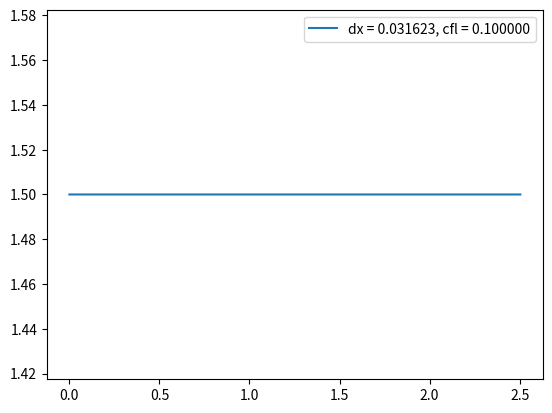

Here is the Python script that generated this plot:
import numpy as np
import matplotlib.pyplot as plt
from scipy import optimize as opt
import itertools

# Press Maj+F10 to execute it or replace it with your code.
# Press Double Shift to search everywhere for classes, files, tool windows, actions, and settings.


def integrale_volume_div(center_value, face_value, cl=1, dS=1., schema='center'):
    """
    Calcule le delta de convection aux bords des cellules
    :param dS:
    :param schema:
    :param center_value: les valeurs présentes aux centres des cellules
    :param face_value: les valeurs présentes aux faces des cellules
    :param cl: si cl = 1, on prend des gradients nuls aux bords du domaine
    :return: le delta au centre
    """
    if len(center_value.shape) != 1 or len(face_value.shape) != 1:
        raise NotImplementedError
    if center_value.shape[0] != face_value.shape[0] - 1:
        print('Le tableau des valeurs aux faces ne correspond pas au tableau des valeurs au centre')
        print(center_value.shape, face_value.shape)
        raise NotImplementedError
    if schema is 'upwind':
        interpolated_value = interpolate_from_center_to_face_upwind(center_value, cl)
    elif schema is 'center':
        interpolated_value = interpolate_from_center_to_face_center(center_value, cl)
    elif schema is 'weno':
        interpolated_value = interpolate_form_center_to_face_weno(center_value, cl=1)
    else:
        raise NotImplementedError
    flux = interpolated_value * face_value * dS
    # plt.figure(1)
    # plt.plot(flux)
    # plt.show(block=False)
    delta_center_value = flux[1:] - flux[:-1]
    return dS * delta_center_value


def interpolate_from_center_to_face_center(center_value, cl=1):
    interpolated_value = np.zeros((center_value.shape[0] + 1,))
    interpolated_value[1:-1] = (center_value[:-1] + center_value[1:]) / 2.
    if cl == 1:
        interpolated_value[0] = (center_value[0] + center_value[-1]) / 2.
        interpolated_value[-1] = (center_value[0] + center_value[-1]) / 2.
    elif cl == 2:
        interpolated_value[0] = interpolated_value[1]
        interpolated_value[-1] = interpolated_value[-2]
    else:
        raise NotImplementedError
    return interpolated_value


def interpolate_from_center_to_face_upwind(center_value, cl=1):
    interpolated_value = np.zeros((center_value.shape[0] + 1,))
    interpolated_value[1:] = center_value
    if cl == 2:
        interpolated_value[0] = interpolated_value[1]
        interpolated_value[-1] = interpolated_value[-2]
    elif cl == 1:
        interpolated_value[0] = center_value[-1]
    else:
        raise NotImplementedError
    return interpolated_value


def interpolate_form_center_to_face_weno(a, cl=1):
    """
    Weno scheme
    :param a: the scalar value at the center of the cell
    :param cl: conditions aux limites, cl = 1: périodicité
    :return: les valeurs interpolées aux faces de la face -1/2 à la face n+1/2
    """
    if cl == 1:
        center_values = np.r_[a[-3:], a, a[:2]]
    else:
        raise NotImplementedError
    ujm2 = center_values[:-4]
    ujm1 = center_values[1:-3]
    uj = center_values[2:-2]
    ujp1 = center_values[3:-1]
    ujp2 = center_values[4:]
    f1 = 1. / 3 * ujm2 - 7. / 6 * ujm1 + 11. / 6 * uj
    f2 = -1. / 6 * ujm1 + 5. / 6 * uj + 1. / 3 * ujp1
    f3 = 1. / 3 * uj + 5. / 6 * ujp1 - 1. / 6 * ujp2
    eps = np.array(10. ** -6)
    b1 = 13. / 12 * (ujm2 - 2 * ujm1 + uj) ** 2 + 1. / 4 * (ujm2 - 4 * ujm1 + 3 * uj) ** 2
    b2 = 13. / 12 * (ujm1 - 2 * uj + ujp1) ** 2 + 1. / 4 * (ujm1 - ujp1) ** 2
    b3 = 13. / 12 * (uj - 2 * ujp1 + ujp2) ** 2 + 1. / 4 * (3 * uj - 4 * ujp1 + ujp2) ** 2
    w1 = 1. / 10 / (eps + b1) ** 2
    w2 = 3. / 5 / (eps + b2) ** 2
    w3 = 3. / 10 / (eps + b3) ** 2
    sum_w = w1 + w2 + w3
    w1 /= sum_w
    w2 /= sum_w
    w3 /= sum_w
    interpolated_value = f1 * w1 + f2 * w2 + f3 * w3
    return interpolated_value


def grad(center_value, dx=1, cl=1):
    """
    Calcule le gradient aux faces
    :param center_value: globalement lambda
    :param cl: si cl = 1 les gradients aux bords sont nuls
    :param dx: le delta x
    :return: le gradient aux faces
    """
    if len(center_value.shape) != 1:
        raise NotImplementedError
    gradient = np.zeros(center_value.shape[0] + 1)
    gradient[1:-1] = (center_value[1:] - center_value[:-1]) / dx
    if cl == 1:
        gradient[0] = (center_value[0] - center_value[-1]) / dx
        gradient[-1] = (center_value[0] - center_value[-1]) / dx
    if cl == 2:
        gradient[0] = 0
        gradient[-1] = 0
    return gradient


def grad_center(center_value, dx=1., cl=1):
    """
    Ce schéma calcule les gradients aux éléments, c'est expérimental pour avoir un lda_grad_T plus continu
    :param center_value:
    :param dx:
    :param cl:
    :return: les gradients au centres des cellules
    """
    if len(center_value.shape) != 1:
        raise NotImplementedError
    if cl == 1:
        center_extended = np.r_[center_value[-1], center_value, center_value[0]]
    else:
        raise NotImplementedError
    gradient = (center_extended[2:] - center_extended[:-2]) / (2. * dx)
    return gradient


def indicatrice_liquide(x, markers=None):
    i = np.ones_like(x)
    if markers is None:
        return i
    dx = x[1] - x[0]
    if markers[0] < markers[1]:
        i[(x > markers[0]) & (x < markers[1])] = 0.
    else:
        i[(x > markers[0]) | (x < markers[1])] = 0.
    diph0 = (np.abs(x - markers[0]) < dx / 2.)
    i[diph0] = (markers[0] - x[diph0]) / dx + 1. / 2.
    diph1 = (np.abs(x - markers[1]) < dx / 2.)
    i[diph1] = -(markers[1] - x[diph1]) / dx + 1 / 2.
    return i


class Problem:
    def __init__(self, Delta, dx, lda1, lda2, rho_cp1, rho_cp2, markers, T0, v, dt, cfl=1., fo=1., schema='center',
                 diff=1., time_scheme='euler'):
        self.lda1 = lda1
        self.lda2 = lda2
        self.rho_cp1 = rho_cp1
        self.rho_cp2 = rho_cp2
        self.Delta = Delta
        # self.x = np.linspace(0, Delta, int(Delta/dx)+1)
        self.x = np.linspace(dx / 2., Delta - dx / 2., int(Delta / dx))
        self.x_f = np.linspace(0, Delta, int(Delta / dx) + 1)
        dx = self.x[1] - self.x[0]
        self.dx = dx
        self.markers = np.array(markers)
        self.T = np.array(T0)
        self.v = v
        self.cfl_lim = cfl
        self.dt = get_time(cfl, fo, dt, v, dx, rho_cp1, rho_cp2, lda1, lda2)
        self.schema = schema
        self.diff = diff
        self.time = 0.
        self.time_scheme = time_scheme
        if self.v == 0.:
            self.cas = 'diffusion'
        elif self.diff == 0.:
            self.cas = 'convection'
        else:
            self.cas = 'mixte'

    @property
    def name(self):
        if self.v == 0.:
            return 'Cas : %s, %s, %s, dx = %g, dt = %g' % (self.cas, self.time_scheme, self.schema, self.dx,
                                                           self.dt)
        elif self.diff == 0.:
            return 'Cas : %s, %s, %s, dx = %g, cfl = %g' % (self.cas, self.time_scheme, self.schema, self.dx,
                                                            self.cfl)
        else:
            return 'Cas : %s, %s, %s, dx = %g, dt = %g, cfl = %g' % (self.cas, self.time_scheme, self.schema,
                                                                     self.dx, self.dt, self.cfl)

    @property
    def cfl(self):
        return self.v*self.dt/self.dx

    @property
    def Lda_h(self):
        # lda = np.ones_like(self.x)*self.lda1
        # lda[(self.x > self.markers[0]) & (self.x < self.markers[1])] = self.lda2
        return 1. / (self.I / self.lda1 + (1. - self.I) / self.lda2)

    @property
    def rho_cp_a(self):
        return self.I * self.rho_cp1 + (1. - self.I) * self.rho_cp2

    @property
    def rho_cp_h(self):
        return 1. / (self.I / self.rho_cp1 + (1. - self.I) / self.rho_cp2)

    @property
    def I(self):
        i = indicatrice_liquide(self.x, self.markers)
        return i

    def update_markers(self):
        self.markers = self.markers + self.v * self.dt
        self.markers[self.markers > self.Delta] -= self.Delta

    def compute_energy(self, dS=1.):
        return np.sum(self.rho_cp_a * self.T * dS * self.dx)

    def timestep(self, n=None, t_fin=None, plot_for_each=1, number_of_plots=None, plotter=None, debug=False):
        if (n is None) and (t_fin is None):
            raise NotImplementedError
        if t_fin is not None:
            n = int(t_fin / self.dt)
        if number_of_plots is not None:
            plot_for_each = int(n / number_of_plots)
        dS = 1.
        energy = np.zeros((n + 1,))
        t = np.linspace(0, n * self.dt, n + 1)
        energy[0] = self.compute_energy()
        for i in range(n):
            if self.time_scheme is 'euler':
                self.euler_timestep(dS=dS, diff=self.diff, debug=(debug & (i % plot_for_each == 0)))
            elif self.time_scheme is 'rk4':
                self.rk4_timestep(dS=1., diff=self.diff, debug=(debug & (i % plot_for_each == 0)))
            self.time += self.dt
            energy[i + 1] = self.compute_energy()
            if (i % plot_for_each == 0) and (plotter is not None):
                plotter.plot(self)
        return t, energy

    def euler_timestep(self, dS=1., diff=1., debug=False):
        int_div_T_u = 1 / (dS * self.dx) * integrale_volume_div(self.T, self.v * np.ones((self.T.shape[0] + 1,)), dS=dS,
                                                                schema=self.schema)
        int_div_lda_grad_T = 1. / (dS * self.dx) * integrale_volume_div(self.Lda_h, grad(self.T, dx=self.dx), dS=dS)
        if debug:
            plt.figure()
            plt.plot(self.x, 1. / self.rho_cp_h, label='rho_cp_inv_h, time = %f' % self.time)
            plt.plot(self.x, int_div_lda_grad_T, label='div_lda_grad_T, time = %f' % self.time)
            plt.xticks(self.x_f)
            plt.grid(which='major')
            maxi = max(np.max(int_div_lda_grad_T), np.max(1. / self.rho_cp_h))
            mini = min(np.min(int_div_lda_grad_T), np.min(1. / self.rho_cp_h))
            plt.plot([self.markers[0]] * 2, [mini, maxi], '--')
            plt.plot([self.markers[1]] * 2, [mini, maxi], '--')
            plt.legend()
        self.T += self.dt * (-int_div_T_u + diff * 1. / self.rho_cp_h * int_div_lda_grad_T)
        self.update_markers()

    def rk4_timestep(self, dS=1., diff=1., debug=False):
        T_int = self.T.copy()
        K = [0.]
        pas_de_temps = np.array([0, 0.5, 0.5, 1.])
        for h in pas_de_temps:
            T = T_int + h * self.dt * K[-1]
            int_div_T_u = -1 / (dS * self.dx) * integrale_volume_div(T, self.v * np.ones((T.shape[0] + 1,)), dS=dS,
                                                                     schema=self.schema)
            markers_int = self.markers + self.v * h * self.dt
            markers_int[markers_int > self.Delta] -= self.Delta
            temp_I = indicatrice_liquide(self.x, markers_int)
            Lda_h = 1. / (temp_I / self.lda1 + (1. - temp_I) / self.lda2)
            rho_cp_inv_h = temp_I / self.rho_cp1 + (1. - temp_I) / self.rho_cp2
            div_lda_grad_T = 1 / (dS * self.dx) * integrale_volume_div(Lda_h, grad(T, dx=self.dx), dS=dS,
                                                                       schema=self.schema)
            rho_cp_inv_int_div_lda_grad_T = diff * rho_cp_inv_h * div_lda_grad_T
            K.append(int_div_T_u + rho_cp_inv_int_div_lda_grad_T)
            if debug:
                plt.figure('sous-pas de temps %f' % (len(K) - 2))
                plt.plot(self.x_f, interpolate_form_center_to_face_weno(Lda_h) * grad(T, dx=self.dx),
                         label='lda_h grad T, time = %f' % self.time)
                plt.plot(self.x, rho_cp_inv_h, label='rho_cp_inv_h, time = %f' % self.time)
                plt.plot(self.x, div_lda_grad_T, label='div_lda_grad_T, time = %f' % self.time)
                maxi = max(np.max(div_lda_grad_T), np.max(rho_cp_inv_int_div_lda_grad_T), np.max(rho_cp_inv_h))
                mini = min(np.min(div_lda_grad_T), np.min(rho_cp_inv_int_div_lda_grad_T), np.min(rho_cp_inv_h))
                plt.plot([self.markers[0] + self.v * h] * 2, [mini, maxi], '--')
                plt.plot([self.markers[1] + self.v * h] * 2, [mini, maxi], '--')
                plt.xticks(self.x_f)
                plt.grid(b=True, which='major')
                plt.legend()
        coeff = np.array([1. / 6, 1 / 3., 1 / 3., 1. / 6])
        self.T += np.sum(self.dt * coeff * np.array(K[1:]).T, axis=-1)
        self.update_markers()


class ProblemConserv(Problem):
    def __init__(self, Delta, dx, lda1, lda2, rho_cp1, rho_cp2, markers, T0, v, dt, cfl=1., fo=1., schema='center',
                 diff=1., time_scheme='euler'):
        super().__init__(Delta, dx, lda1, lda2, rho_cp1, rho_cp2, markers, T0, v, dt, cfl, fo, schema, diff,
                         time_scheme)

    @property
    def name(self):
        return 'Forme conservative 1, ' + super().name

    def euler_timestep(self, dS=1., diff=1., debug=False):
        markers_np1 = self.markers + self.v * self.dt
        markers_np1[markers_np1 > self.Delta] -= self.Delta
        Inp1 = indicatrice_liquide(self.x, markers_np1)
        rho_cp_np1 = self.rho_cp1*Inp1 + self.rho_cp2*(1.-Inp1)
        int_div_rho_cp_T_u = 1 / (dS * self.dx) * integrale_volume_div(self.rho_cp_a*self.T, self.v * np.ones((self.T.shape[0] + 1,)), dS=dS,
                                                                       schema=self.schema)
        int_div_lda_grad_T = 1. / (dS * self.dx) * integrale_volume_div(self.Lda_h, grad(self.T, dx=self.dx), dS=dS)
        if debug:
            plt.figure()
            plt.plot(self.x, 1. / self.rho_cp_h, label='rho_cp_inv_h, time = %f' % self.time)
            plt.plot(self.x, int_div_lda_grad_T, label='div_lda_grad_T, time = %f' % self.time)
            plt.xticks(self.x_f)
            plt.grid(which='major')
            maxi = max(np.max(int_div_lda_grad_T), np.max(1. / self.rho_cp_h))
            mini = min(np.min(int_div_lda_grad_T), np.min(1. / self.rho_cp_h))
            plt.plot([self.markers[0]] * 2, [mini, maxi], '--')
            plt.plot([self.markers[1]] * 2, [mini, maxi], '--')
            plt.legend()
        self.T = self.rho_cp_a * self.T / rho_cp_np1 + self.dt / rho_cp_np1 * (-int_div_rho_cp_T_u + diff * int_div_lda_grad_T)
        self.update_markers()

    def rk4_timestep(self, dS=1., diff=1., debug=False):
        T_int = self.T.copy()
        K = [0.]
        pas_de_temps = np.array([0, 0.5, 0.5, 1.])
        for h in pas_de_temps:
            markers_int = self.markers + self.v * self.dt * h
            markers_int[markers_int > self.Delta] -= self.Delta
            temp_I = indicatrice_liquide(self.x, markers_int)
            rho_cp_int = self.rho_cp1 * temp_I + self.rho_cp2 * (1. - temp_I)
            T = T_int + h * self.dt * K[-1]
            int_div_rho_cp_T_u = 1 / (dS * self.dx) * integrale_volume_div(rho_cp_int*T,
                                                                           self.v * np.ones((T.shape[0] + 1,)), dS=dS,
                                                                           schema=self.schema)
            Lda_h = 1. / (temp_I / self.lda1 + (1. - temp_I) / self.lda2)
            # rho_cp_inv_h = temp_I / self.rho_cp1 + (1. - temp_I) / self.rho_cp2
            div_lda_grad_T = 1 / (dS * self.dx) * integrale_volume_div(Lda_h, grad(T, dx=self.dx), dS=dS,
                                                                       schema=self.schema)
            int_div_lda_grad_T = diff * div_lda_grad_T
            K.append(-int_div_rho_cp_T_u + int_div_lda_grad_T)
            if debug:
                plt.figure('sous-pas de temps %f' % (len(K) - 2))
                plt.plot(self.x_f, interpolate_form_center_to_face_weno(Lda_h) * grad(T, dx=self.dx),
                         label='lda_h grad T, time = %f' % self.time)
                plt.plot(self.x, div_lda_grad_T, label='div_lda_grad_T, time = %f' % self.time)
                maxi = max(np.max(div_lda_grad_T), np.max(int_div_lda_grad_T))
                mini = min(np.min(div_lda_grad_T), np.min(int_div_lda_grad_T))
                plt.plot([self.markers[0] + self.v * h] * 2, [mini, maxi], '--')
                plt.plot([self.markers[1] + self.v * h] * 2, [mini, maxi], '--')
                plt.xticks(self.x_f)
                plt.grid(b=True, which='major')
                plt.legend()
        markers_np1 = self.markers + self.v * self.dt
        markers_np1[markers_np1 > self.Delta] -= self.Delta
        temp_I = indicatrice_liquide(self.x, markers_np1)
        rho_cp_np1 = self.rho_cp1 * temp_I + self.rho_cp2 * (1. - temp_I)
        coeff = np.array([1. / 6, 1 / 3., 1 / 3., 1. / 6])
        self.T = self.rho_cp_a*self.T/rho_cp_np1 + 1./rho_cp_np1 * np.sum(self.dt * coeff * np.array(K[1:]).T, axis=-1)
        self.update_markers()


class ProblemConserv2(Problem):
    def __init__(self, Delta, dx, lda1, lda2, rho_cp1, rho_cp2, markers, T0, v, dt, cfl=1., fo=1., schema='center',
                 diff=1., time_scheme='euler'):
        super().__init__(Delta, dx, lda1, lda2, rho_cp1, rho_cp2, markers, T0, v, dt, cfl, fo, schema, diff,
                         time_scheme)

    @property
    def name(self):
        return 'Forme conservative boniou, ' + super().name

    def euler_timestep(self, dS=1., diff=1., debug=False):
        markers_np1 = self.markers + self.v * self.dt
        markers_np1[markers_np1 > self.Delta] -= self.Delta
        Inp1 = indicatrice_liquide(self.x, markers_np1)
        rho_cp_np1 = self.rho_cp1*Inp1 + self.rho_cp2*(1.-Inp1)
        int_div_rho_cp_u = 1 / (dS * self.dx) * integrale_volume_div(self.rho_cp_a, self.v * np.ones((self.T.shape[0] + 1,)), dS=dS,
                                                                     schema=self.schema)
        rho_cp_etoile = self.rho_cp_a + self.dt * int_div_rho_cp_u
        int_div_rho_cp_T_u = 1 / (dS * self.dx) * integrale_volume_div(self.rho_cp_a*self.T, self.v * np.ones((self.T.shape[0] + 1,)), dS=dS,
                                                                       schema=self.schema)
        int_div_lda_grad_T = 1. / (dS * self.dx) * integrale_volume_div(self.Lda_h, grad(self.T, dx=self.dx), dS=dS)
        if debug:
            plt.figure()
            plt.plot(self.x, 1. / self.rho_cp_h, label='rho_cp_inv_h, time = %f' % self.time)
            plt.plot(self.x, int_div_lda_grad_T, label='div_lda_grad_T, time = %f' % self.time)
            plt.xticks(self.x_f)
            plt.grid(which='major')
            maxi = max(np.max(int_div_lda_grad_T), np.max(1. / self.rho_cp_h))
            mini = min(np.min(int_div_lda_grad_T), np.min(1. / self.rho_cp_h))
            plt.plot([self.markers[0]] * 2, [mini, maxi], '--')
            plt.plot([self.markers[1]] * 2, [mini, maxi], '--')
            plt.legend()
        self.T += self.dt / rho_cp_etoile * (int_div_rho_cp_u * self.T +
                                             (- int_div_rho_cp_T_u + diff * int_div_lda_grad_T))
        self.update_markers()

    def rk4_timestep(self, dS=1., diff=1., debug=False):
        K = [0.]
        K_rhocp = [0.]
        pas_de_temps = np.array([0, 0.5, 0.5, 1.])
        for h in pas_de_temps:
            markers_int = self.markers + self.v * self.dt * h
            markers_int[markers_int > self.Delta] -= self.Delta
            temp_I = indicatrice_liquide(self.x, markers_int)

            # On s'occupe de calculer d_rho_cp

            # rho_cp_markers = self.rho_cp1 * temp_I + self.rho_cp2 * (1. - temp_I)
            rho_cp = self.rho_cp_a + h*self.dt*K_rhocp[-1]
            int_div_rho_cp_u = 1 / (dS * self.dx) * integrale_volume_div(rho_cp,
                                                                         self.v * np.ones((self.T.shape[0] + 1,)),
                                                                         dS=dS,
                                                                         schema=self.schema)
            rho_cp_etoile = rho_cp - int_div_rho_cp_u * self.dt * h

            # On s'occupe de calculer d_rho_cp_T

            T = self.T + h * self.dt * K[-1]
            int_div_rho_cp_T_u = 1 / (dS * self.dx) * integrale_volume_div(rho_cp*T,
                                                                           self.v * np.ones((T.shape[0] + 1,)), dS=dS,
                                                                           schema=self.schema)
            Lda_h = 1. / (temp_I / self.lda1 + (1. - temp_I) / self.lda2)
            int_div_lda_grad_T = 1 / (dS * self.dx) * integrale_volume_div(Lda_h, grad(T, dx=self.dx), dS=dS,
                                                                           schema=self.schema)
            int_div_lda_grad_T = diff * int_div_lda_grad_T
            K.append(1./rho_cp_etoile * (T * int_div_rho_cp_u - int_div_rho_cp_T_u + int_div_lda_grad_T))

        coeff = np.array([1. / 6, 1 / 3., 1 / 3., 1. / 6])
        # d_rhocp = np.sum(self.dt * coeff * np.array(K_rhocp[1:]).T, axis=-1)
        d_rhocpT = np.sum(self.dt * coeff * np.array(K[1:]).T, axis=-1)
        # rho_cp_etoile = rho_cp_markers
        # rho_cp_etoile = self.rho_cp_a + d_rhocp
        self.T += d_rhocpT
        self.update_markers()


def get_time(cfl, fo, dt, v, dx, rho_cp1, rho_cp2, lda1, lda2):
    # nombre CFL = 0.5
    if v > 10 ** (-15):
        dt_cfl = dx / v * cfl
    else:
        dt_cfl = 10 ** 15
    # nombre de fourier = 0.5
    dt_fo = dx ** 2 / max(lda1, lda2) * min(rho_cp2, rho_cp1) * fo
    # dt_fo = dx**2/max(lda1/rho_cp1, lda2/rho_cp2)*fo
    # minimum des 3
    dt = min(dt, dt_cfl, dt_fo)
    print(dt)
    return dt


def get_T(dx=0.1, Delta=10., lda_1=1., lda_2=1., markers=None):
    if markers is None:
        markers = np.array([0.25 * Delta, 0.75 * Delta])
    if markers[0] < markers[1]:
        m = np.mean(markers)
    else:
        m = np.mean([markers[0], markers[1] + Delta])
        if m > Delta:
            m -= Delta
    x = np.linspace(dx / 2., Delta - dx / 2., int(Delta / dx))
    T1 = lda_2 * np.cos(2 * np.pi * (x - m) / Delta)
    w = opt.fsolve(
        lambda y: y * np.sin(2 * np.pi * y * (markers[0] - m) / Delta) - np.sin(2 * np.pi * (markers[0] - m) / Delta),
        np.array(1.))
    b = lda_2 * np.cos(2 * np.pi / Delta * (markers[0] - m)) - lda_1 * np.cos(2 * np.pi * w / Delta * (markers[0] - m))
    T2 = lda_1 * np.cos(w * 2 * np.pi * ((x - m) / Delta)) + b
    T = T1.copy()
    if markers[0] < markers[1]:
        bulle = (x > markers[0]) & (x < markers[1])
    else:
        bulle = (x < markers[1]) | (x > markers[0])
    T[bulle] = T2[bulle]
    T -= np.min(T)
    T /= np.max(T)
    return x, T


def get_T_creneau(dx=0.1, Delta=10., markers=None):
    if markers is None:
        markers = np.array([0.25 * Delta, 0.75 * Delta])
    x = np.linspace(dx / 2., Delta - dx / 2., int(Delta / dx))
    T = 1. - indicatrice_liquide(x, markers)
    return x, T


# Press the green button in the gutter to run the script.
if __name__ == '__main__':
    Delta = 10.
    dx = 0.2
    lda_1 = 2.
    lda_2 = 2.
    rho_cp_1 = 1.
    rho_cp_2 = 1.
    markers = np.array([0.4 * Delta, 0.55 * Delta])
    v = 0.
    dt = 1.
    fo = 0.5

    t_fin = 1.
    t_m = []
    e_m = []
    Dx = 10. ** np.linspace(-1.5, -1, 1)
    Cfl = 10. ** np.linspace(-1, -0.5, 1)

    Cas_test = itertools.product(Dx, Cfl)

    for dx, cfl in Cas_test:
        # x, T = get_T(dx=dx, Delta=Delta, lda_1=lda_1, lda_2=lda_2, markers=markers)
        x, T = get_T_creneau(dx=dx, Delta=Delta, markers=markers)

        prob = Problem(Delta, dx, lda_1, lda_2, rho_cp_1, rho_cp_2, markers, T, v, dt, cfl, fo,
                       diff=0., schema='upwind', time_scheme='rk4')
        t, e = prob.timestep(n=10000, number_of_plots=3, debug=False)
        t_m.append(t)
        e_m.append(e)
    i = 0
    Cas_test = itertools.product(Dx, Cfl)
    for dx, cfl in Cas_test:
        plt.figure('energie')
        plt.plot(t_m[i], e_m[i], label='dx = %f, cfl = %f' % (dx, cfl))
        plt.legend()
        dedt = (e_m[i][-1] - e_m[i][0]) / (t_m[i][-1] - t_m[i][0])
        print('dx = %f, cfl = %f, dE/dt = %f' % (dx, cfl, dedt))
        i += 1
    plt.show()
